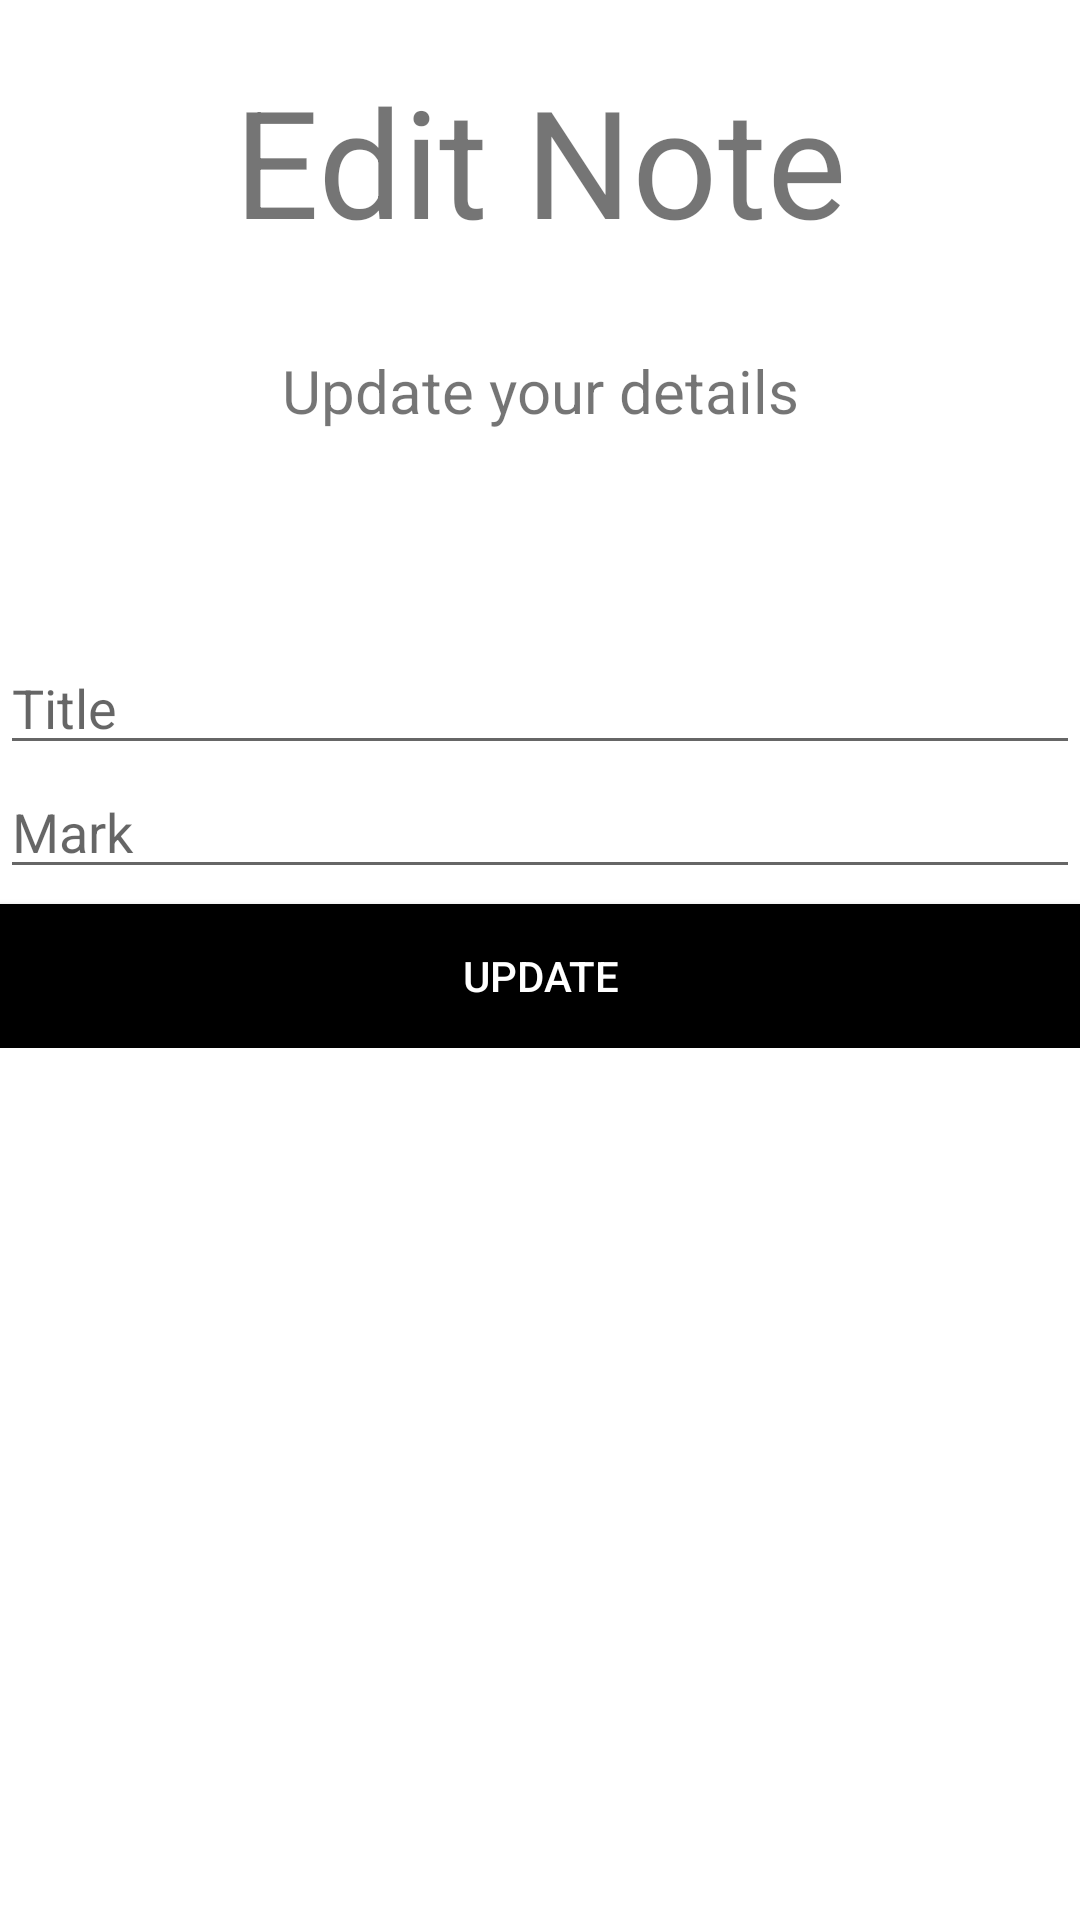

The Android layout XML behind this screen, and the referenced resources:
<!-- AndroidManifest.xml: application theme Theme.EduTrack -->
<!-- res/layout/update_marks.xml -->
<?xml version="1.0" encoding="utf-8"?>
<LinearLayout xmlns:android="http://schemas.android.com/apk/res/android"
    xmlns:app="http://schemas.android.com/apk/res-auto"
    xmlns:tools="http://schemas.android.com/tools"
    android:layout_width="match_parent"
    android:layout_height="match_parent"
    tools:context=".AddMarks"
    android:orientation="vertical">


    <TextView
        android:layout_width="match_parent"
        android:layout_height="wrap_content"
        android:padding="10dp"
        android:text="Edit Note"
        android:textAlignment="center"
        android:layout_marginTop="10dp"
        android:textSize="50dp"/>

    <TextView
        android:layout_width="match_parent"
        android:layout_height="wrap_content"
        android:padding="10dp"
        android:text="Update your details"
        android:layout_marginTop="10dp"
        android:textAlignment="center"
        android:textSize="20dp"/>

    <LinearLayout
        android:layout_width="match_parent"
        android:layout_height="wrap_content"
        android:orientation="vertical"
        android:layout_marginTop="60dp"
        android:layout_marginBottom="20dp">



        <EditText
            android:layout_width="match_parent"
            android:layout_height="wrap_content"
            android:id="@+id/up_class"
            android:hint="Title"
            />
        <EditText
            android:layout_width="match_parent"
            android:layout_height="wrap_content"
            android:id="@+id/up_mark"
            android:hint="Mark"
            />



























            <Button
                android:layout_width="match_parent"
                android:layout_height="wrap_content"
                android:text="Update"
                android:id="@+id/btnUpdate"
                android:background="#000"
                android:textColor="#fff"
                android:layout_marginTop="5dp"
                />




    </LinearLayout>

</LinearLayout>
<!-- resources referenced by this layout -->
<resources>
  <style name="Theme.EduTrack" parent="Theme.MaterialComponents.DayNight.DarkActionBar">
          
          <item name="colorPrimary">@color/purple_500</item>
          <item name="colorPrimaryVariant">@color/purple_700</item>
          <item name="colorOnPrimary">@color/white</item>
          
          <item name="colorSecondary">@color/teal_200</item>
          <item name="colorSecondaryVariant">@color/teal_700</item>
          <item name="colorOnSecondary">@color/black</item>
          
          <item name="android:statusBarColor" tools:targetApi="l">?attr/colorPrimaryVariant</item>
          
      </style>
  <!-- not gathered from this repository: default colours our renderer supplied (Android Studio template values) -->
  <color name="purple_500">#FF6200EE</color>
  <color name="purple_700">#FF3700B3</color>
  <color name="teal_200">#FF03DAC5</color>
  <color name="teal_700">#FF018786</color>
  <color name="black">#FF000000</color>
  <color name="white">#FFFFFFFF</color>
</resources>
